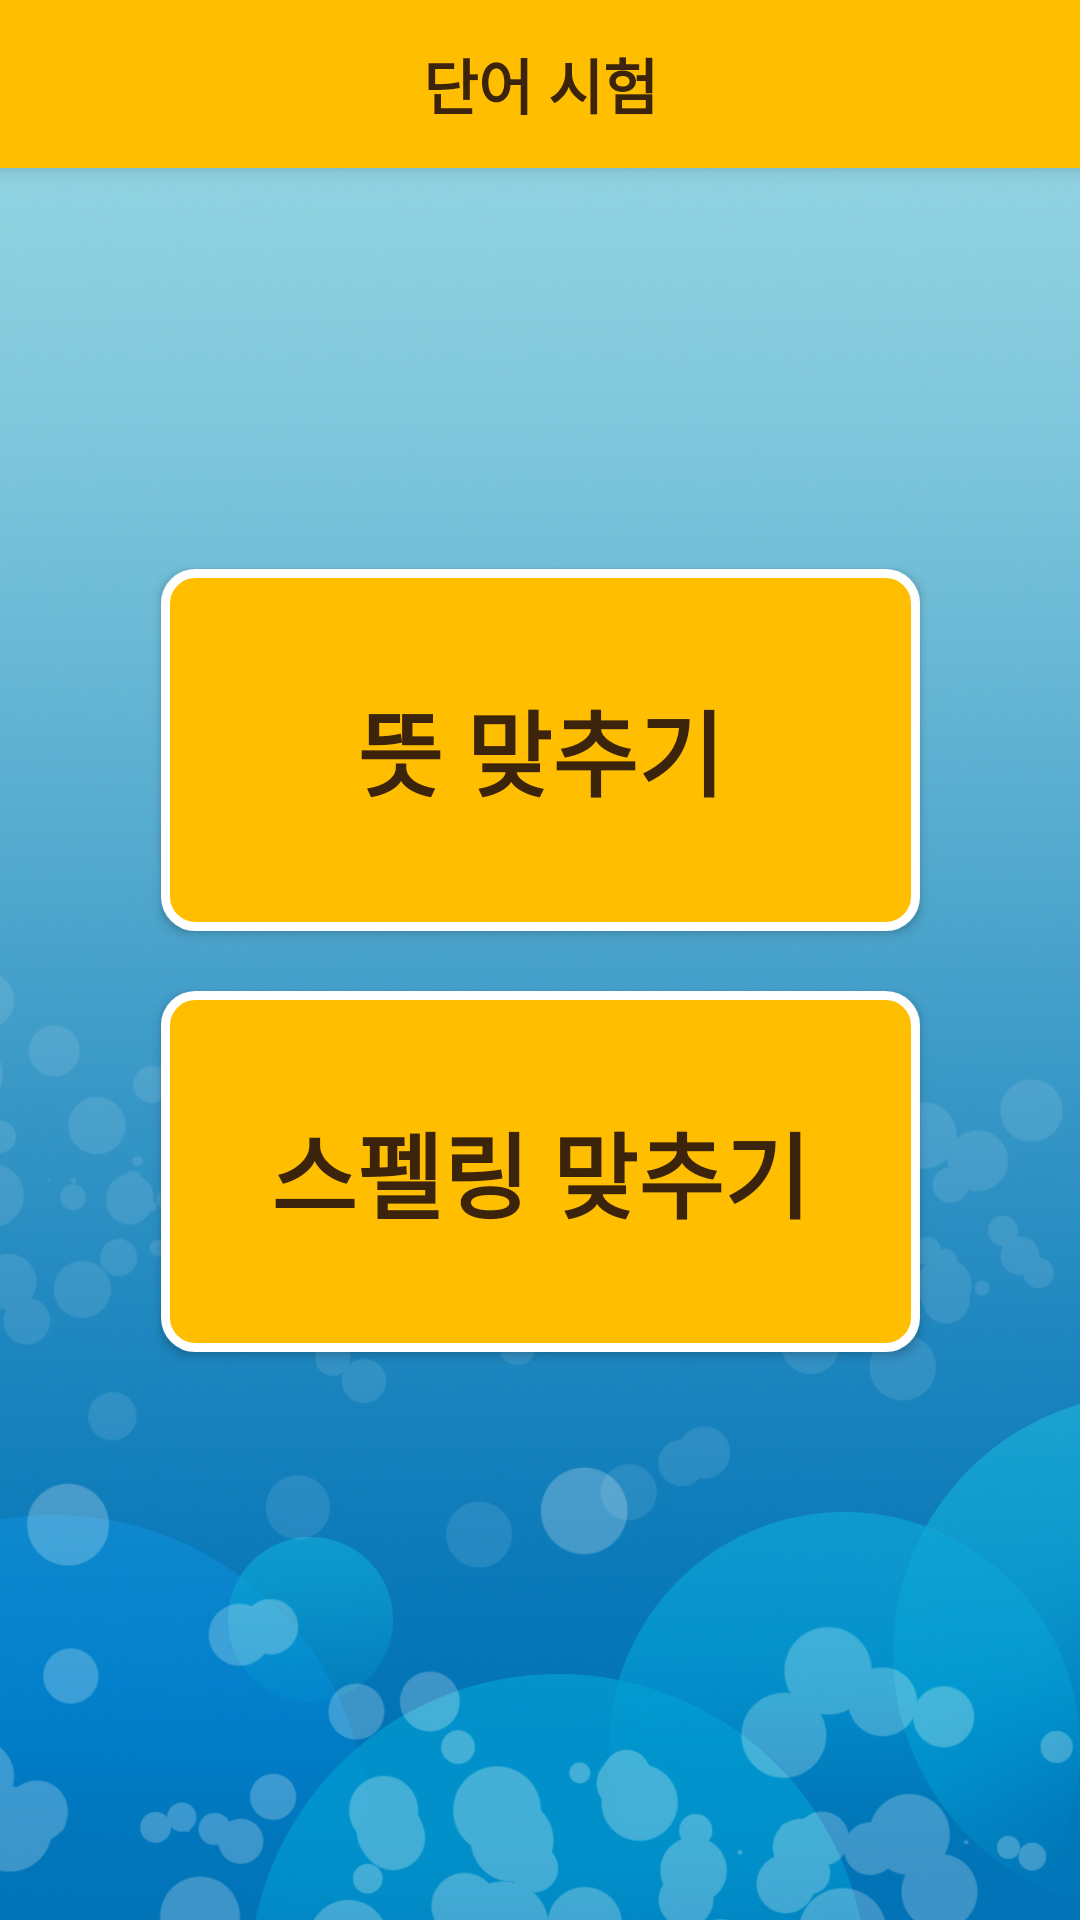

The Android layout XML behind this screen, and the referenced resources:
<!-- AndroidManifest.xml: application theme Theme.AppCompat.Light.NoActionBar -->
<!-- res/layout/activity_word_exam_choice.xml -->
<?xml version="1.0" encoding="utf-8"?>
<android.support.constraint.ConstraintLayout xmlns:android="http://schemas.android.com/apk/res/android"
    xmlns:app="http://schemas.android.com/apk/res-auto"
    xmlns:tools="http://schemas.android.com/tools"
    android:layout_width="match_parent"
    android:layout_height="match_parent"
    android:background="@drawable/background"
    tools:context=".WordExam_Choice">

    
    <android.support.v7.widget.Toolbar
        android:id="@+id/toolbar"
        android:layout_width="match_parent"
        android:layout_height="?attr/actionBarSize"
        android:background="@color/colorButtonAndBar"
        android:elevation="4dp"
        android:theme="@style/ThemeOverlay.AppCompat.ActionBar"
        app:popupTheme="@style/ThemeOverlay.AppCompat.Light">

        <TextView
            android:id="@+id/toolbar_title"
            android:layout_width="wrap_content"
            android:layout_height="wrap_content"
            android:text="단어 시험"
            android:fontFamily="@font/binggrae"
            android:textColor="@color/colorBarTitle"
            android:textStyle="bold"
            android:layout_gravity="center"
            android:textSize="20sp"
            />

    </android.support.v7.widget.Toolbar>

    <LinearLayout
        android:layout_width="273dp"
        android:layout_height="281dp"
        android:layout_marginBottom="8dp"
        android:layout_marginEnd="8dp"
        android:layout_marginLeft="8dp"
        android:layout_marginRight="8dp"
        android:layout_marginStart="8dp"
        android:layout_marginTop="8dp"
        android:orientation="vertical"
        app:layout_constraintBottom_toBottomOf="parent"
        app:layout_constraintEnd_toEndOf="parent"
        app:layout_constraintStart_toStartOf="parent"
        app:layout_constraintTop_toTopOf="parent">

        <Button
            android:id="@+id/word_choice_1"
            android:layout_width="match_parent"
            android:layout_height="match_parent"
            android:layout_gravity="center"
            android:layout_margin="10dp"
            android:layout_weight="1"
            android:background="@drawable/rounded"
            android:fontFamily="@font/binggrae"
            android:text="뜻 맞추기"
            android:textColor="@color/colorBarTitle"
            android:textSize="15pt"
            android:textStyle="bold" />

        <Button
            android:id="@+id/word_choice_2"
            android:layout_width="match_parent"
            android:layout_height="match_parent"
            android:layout_gravity="center"
            android:layout_margin="10dp"
            android:layout_weight="1"
            android:background="@drawable/rounded"
            android:fontFamily="@font/binggrae"
            android:text="스펠링 맞추기"
            android:textColor="@color/colorBarTitle"
            android:textSize="15pt"
            android:textStyle="bold" />


    </LinearLayout>

</android.support.constraint.ConstraintLayout>
<!-- resources referenced by this layout -->
<resources>
  <color name="colorBarTitle">#3B240B</color>
  <color name="colorButtonAndBar">#FFBF00</color>
  <!-- drawable background: jpg bitmap (drawable, 383391 bytes) -->
  <!-- drawable rounded (drawable) -->
  <?xml version="1.0" encoding="utf-8"?>
  <shape xmlns:android="http://schemas.android.com/apk/res/android">
      <solid android:color="@color/colorButtonAndBar"/>
      <stroke android:width="3dip" android:color="#FFFFFF" />
      <corners android:radius="10dip"/>
      <padding android:left="0dip" android:top="0dip" android:right="0dip" android:bottom="0dip" />
  
  
  
  </shape>
</resources>
